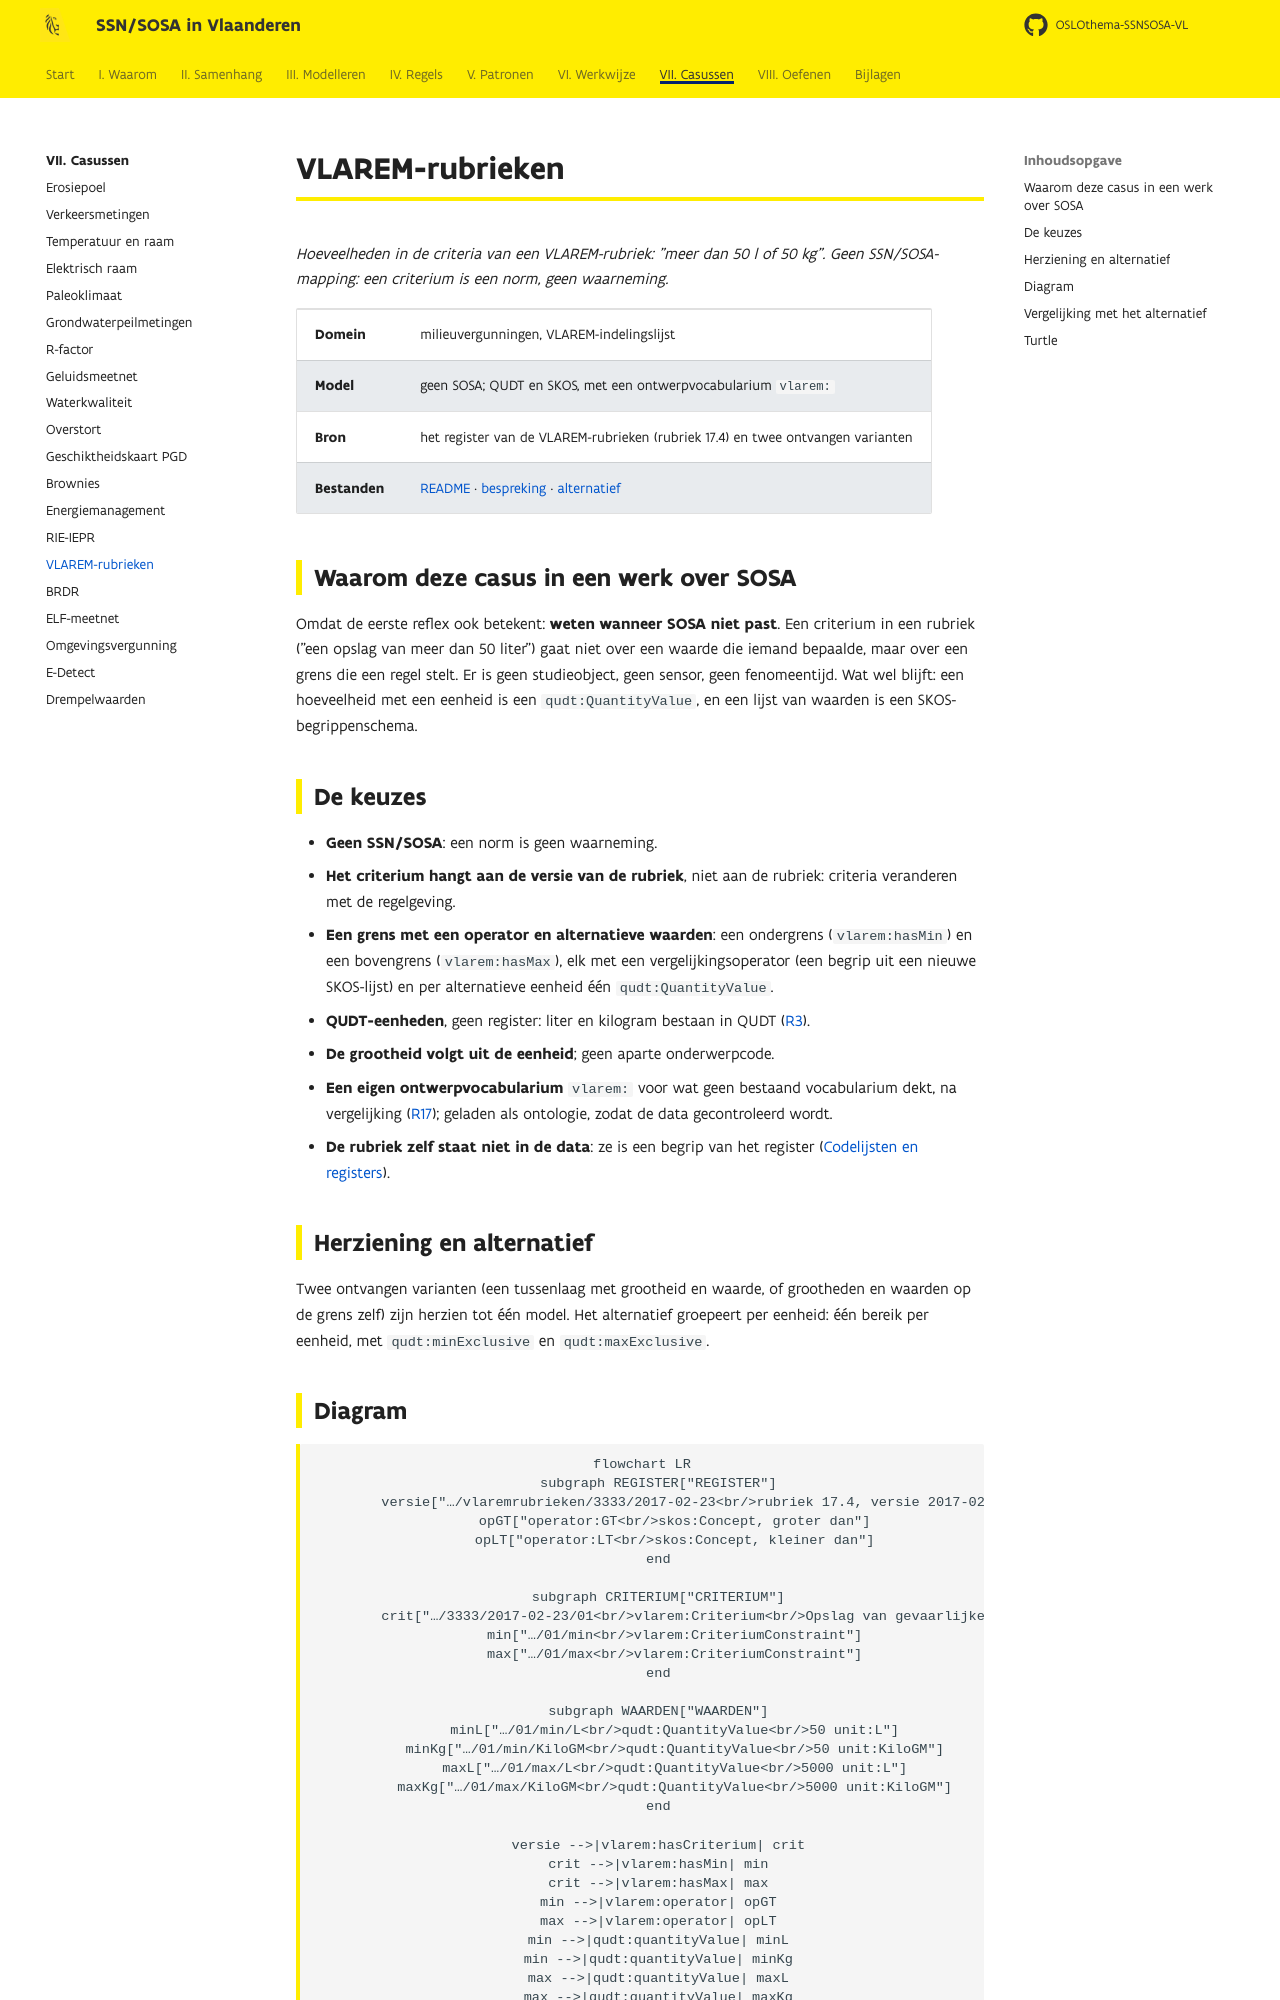

repository: Informatievlaanderen/OSLOthema-SSNSOSA-VL · page: casussen/vlarem/index.html · generator: mkdocs

# VLAREM-rubrieken

*Hoeveelheden in de criteria van een VLAREM-rubriek: "meer dan 50 l of 50 kg". Geen
SSN/SOSA-mapping: een criterium is een norm, geen waarneming.*

| | |
|---|---|
| **Domein** | milieuvergunningen, VLAREM-indelingslijst |
| **Model** | geen SOSA; QUDT en SKOS, met een ontwerpvocabularium `vlarem:` |
| **Bron** | het register van de VLAREM-rubrieken (rubriek 17.4) en twee ontvangen varianten |
| **Bestanden** | [README](https://github.com/Informatievlaanderen/OSLOthema-SSNSOSA-VL/blob/main/src/main/input/vlarem_rubrieken/README.md) · [bespreking](https://github.com/Informatievlaanderen/OSLOthema-SSNSOSA-VL/blob/main/src/main/input/vlarem_rubrieken/bespreking.md) · [alternatief](https://github.com/Informatievlaanderen/OSLOthema-SSNSOSA-VL/blob/main/src/main/input/vlarem_rubrieken/alternatief/README.md) |

## Waarom deze casus in een werk over SOSA

Omdat de eerste reflex ook betekent: **weten wanneer SOSA niet past**. Een criterium in een rubriek
("een opslag van meer dan 50 liter") gaat niet over een waarde die iemand bepaalde, maar over een
grens die een regel stelt. Er is geen studieobject, geen sensor, geen fenomeentijd. Wat wel blijft:
een hoeveelheid met een eenheid is een `qudt:QuantityValue`, en een lijst van waarden is een
SKOS-begrippenschema.
